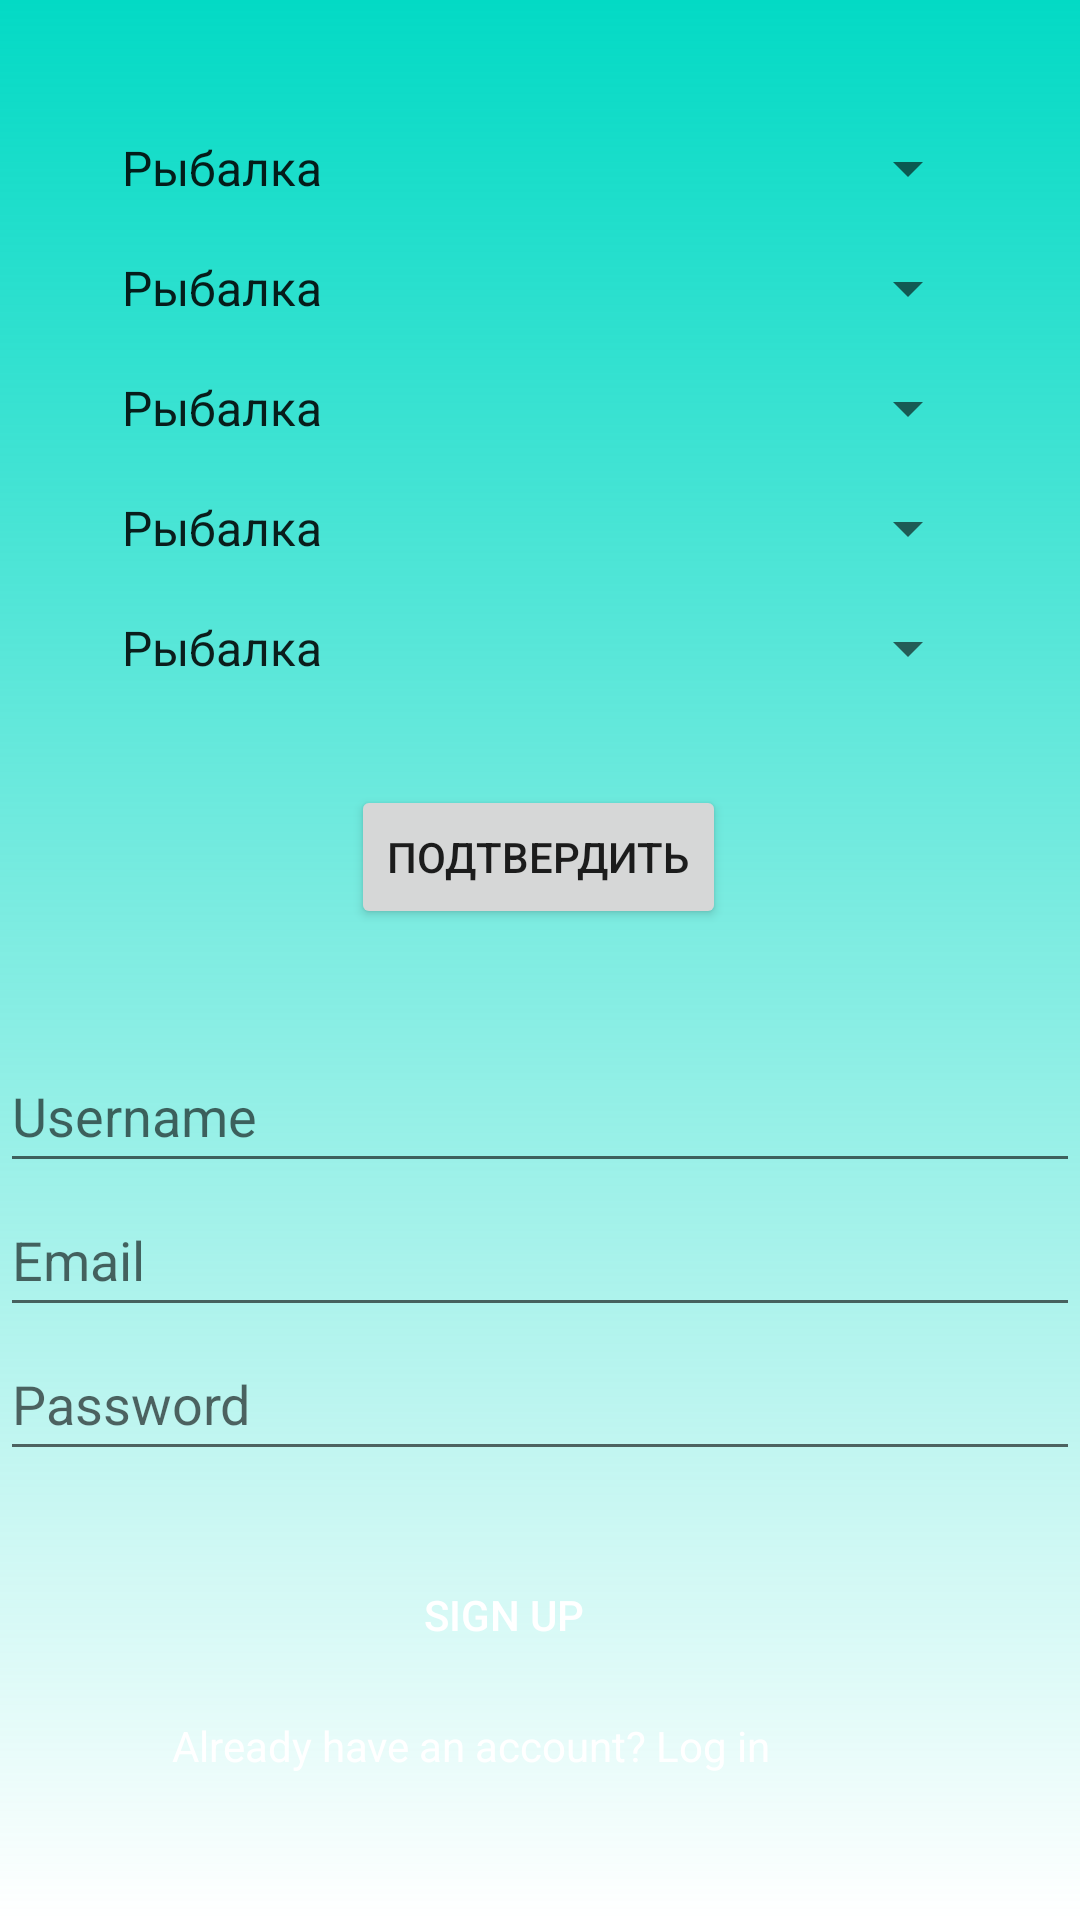

Android layout source for this screen:
<!-- AndroidManifest.xml: application theme Theme.TinkoffApp -->
<!-- res/layout/activity_main.xml -->
<?xml version="1.0" encoding="utf-8"?>
<androidx.constraintlayout.widget.ConstraintLayout xmlns:android="http://schemas.android.com/apk/res/android"
    xmlns:app="http://schemas.android.com/apk/res-auto"
    xmlns:tools="http://schemas.android.com/tools"
    android:background="@drawable/gradient"
    android:layout_width="match_parent"
    android:layout_height="match_parent"
    tools:context=".MainActivity">

    <EditText
        android:id="@+id/edtUsername"
        android:layout_width="0dp"
        android:layout_height="wrap_content"
        android:hint="Username"
        android:minHeight="48dp"
        app:layout_constraintBottom_toBottomOf="parent"
        app:layout_constraintEnd_toEndOf="parent"
        app:layout_constraintHorizontal_bias="1.0"
        app:layout_constraintStart_toStartOf="parent"
        app:layout_constraintTop_toTopOf="parent"
        app:layout_constraintVertical_bias="0.585" />

    <EditText
        android:id="@+id/edtEmail"
        android:layout_width="match_parent"
        android:layout_height="wrap_content"
        android:hint="Email"
        android:minHeight="48dp"
        app:layout_constraintTop_toBottomOf="@+id/edtUsername"
        tools:layout_editor_absoluteX="0dp" />

    <EditText
        android:id="@+id/edtPassword"
        android:layout_width="match_parent"
        android:layout_height="wrap_content"
        android:hint="Password"
        android:minHeight="48dp"
        app:layout_constraintTop_toBottomOf="@+id/edtEmail"/>

    <Button
        android:id="@+id/btnSubmit"
        android:layout_width="wrap_content"
        android:layout_height="wrap_content"
        android:layout_marginTop="24dp"
        android:layout_marginEnd="148dp"
        android:background="@drawable/round_blue_shape"
        android:text="Sign up"
        android:textColor="@android:color/white"
        app:layout_constraintEnd_toEndOf="parent"
        app:layout_constraintTop_toBottomOf="@+id/edtPassword" />

    <TextView
        android:id="@+id/txtLoginInfo"
        android:layout_width="wrap_content"
        android:layout_height="wrap_content"
        android:layout_marginTop="10dp"
        android:text="Already have an account? Log in"
        android:textColor="@color/white"
        app:layout_constraintEnd_toEndOf="@+id/btnSubmit"
        app:layout_constraintHorizontal_bias="0.598"
        app:layout_constraintStart_toStartOf="@+id/btnSubmit"
        app:layout_constraintTop_toBottomOf="@+id/btnSubmit" />

    <Spinner
        android:id="@+id/spinner1"
        android:layout_width="294dp"
        android:layout_height="24dp"
        android:layout_marginTop="44dp"
        app:layout_constraintEnd_toEndOf="parent"
        app:layout_constraintHorizontal_bias="0.495"
        app:layout_constraintStart_toStartOf="parent"
        app:layout_constraintTop_toTopOf="parent"
        android:entries="@array/Tags"/>

    <Spinner
        android:id="@+id/spinner2"
        android:layout_width="294dp"
        android:layout_height="24dp"
        android:layout_marginTop="84dp"
        app:layout_constraintEnd_toEndOf="parent"
        app:layout_constraintHorizontal_bias="0.495"
        app:layout_constraintStart_toStartOf="parent"
        app:layout_constraintTop_toTopOf="parent"
        android:entries="@array/Tags"/>

    <Spinner
        android:id="@+id/spinner4"
        android:layout_width="294dp"
        android:layout_height="24dp"
        android:layout_marginTop="164dp"
        app:layout_constraintEnd_toEndOf="parent"
        app:layout_constraintHorizontal_bias="0.495"
        app:layout_constraintStart_toStartOf="parent"
        app:layout_constraintTop_toTopOf="parent"
        android:entries="@array/Tags"/>

    <Spinner
        android:id="@+id/spinner5"
        android:layout_width="294dp"
        android:layout_height="24dp"
        android:layout_marginTop="204dp"
        app:layout_constraintEnd_toEndOf="parent"
        app:layout_constraintHorizontal_bias="0.495"
        app:layout_constraintStart_toStartOf="parent"
        app:layout_constraintTop_toTopOf="parent"
        android:entries="@array/Tags"/>

    <Spinner
        android:id="@+id/spinner3"
        android:layout_width="294dp"
        android:layout_height="24dp"
        android:layout_marginTop="124dp"
        app:layout_constraintEnd_toEndOf="parent"
        app:layout_constraintHorizontal_bias="0.495"
        app:layout_constraintStart_toStartOf="parent"
        app:layout_constraintTop_toTopOf="parent"
        android:entries="@array/Tags"/>

    <Button
        android:id="@+id/bth_tags"
        android:layout_width="wrap_content"
        android:layout_height="wrap_content"
        android:text="Подтвердить"
        app:layout_constraintBottom_toTopOf="@+id/edtUsername"
        app:layout_constraintEnd_toEndOf="parent"
        app:layout_constraintHorizontal_bias="0.498"
        app:layout_constraintStart_toStartOf="parent"
        app:layout_constraintTop_toBottomOf="@+id/spinner5"
        app:layout_constraintVertical_bias="0.479" />

</androidx.constraintlayout.widget.ConstraintLayout>
<!-- resources referenced by this layout -->
<resources>
  <string-array name="Tags">
          <item>Рыбалка</item>
          <item>Фотография</item>
          <item>Коты</item>
          <item>Спорт</item>
          <item>Путешествия</item>
  
      </string-array>
  <!-- drawable gradient (drawable) -->
  <?xml version="1.0" encoding="utf-8"?>
  <shape xmlns:android="http://schemas.android.com/apk/res/android">
      <gradient
          android:startColor="@color/colorAccent"
          android:endColor="@color/colorSecondary"
          android:angle="270"/>
  </shape>
  <style name="Theme.TinkoffApp" parent="Theme.MaterialComponents.DayNight.DarkActionBar">
          
          <item name="colorPrimary">@color/purple_500</item>
          <item name="colorPrimaryVariant">@color/purple_700</item>
          <item name="colorOnPrimary">@color/white</item>
          
          <item name="colorSecondary">@color/teal_200</item>
          <item name="colorSecondaryVariant">@color/teal_700</item>
          <item name="colorOnSecondary">@color/black</item>
          
          <item name="android:statusBarColor">?attr/colorPrimaryVariant</item>
          
      </style>
  <!-- not gathered from this repository: default colours our renderer supplied (Android Studio template values) -->
  <color name="purple_500">#FF6200EE</color>
  <color name="purple_700">#FF3700B3</color>
  <color name="teal_200">#FF03DAC5</color>
  <color name="teal_700">#FF018786</color>
  <color name="black">#FF000000</color>
  <color name="white">#FFFFFFFF</color>
  <color name="colorAccent">#FF03DAC5</color>
</resources>
